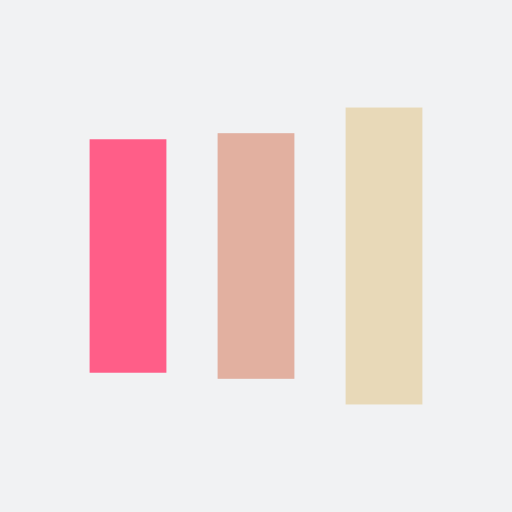
t = 0.00 s
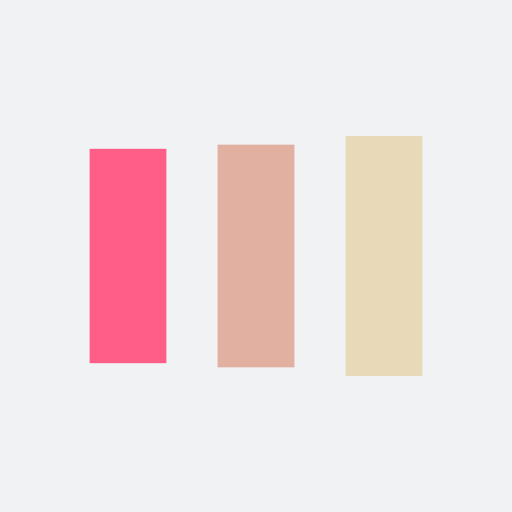
t = 0.14 s
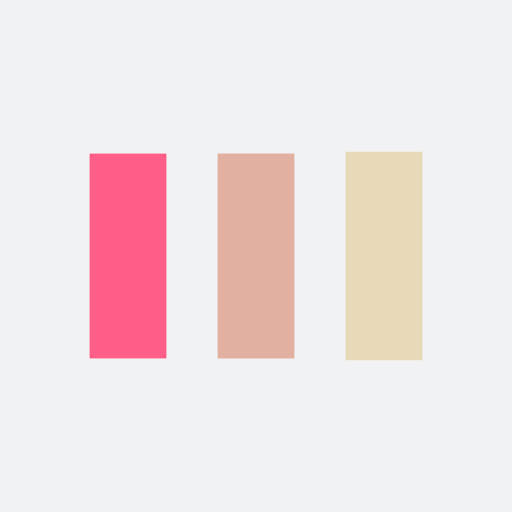
t = 0.41 s
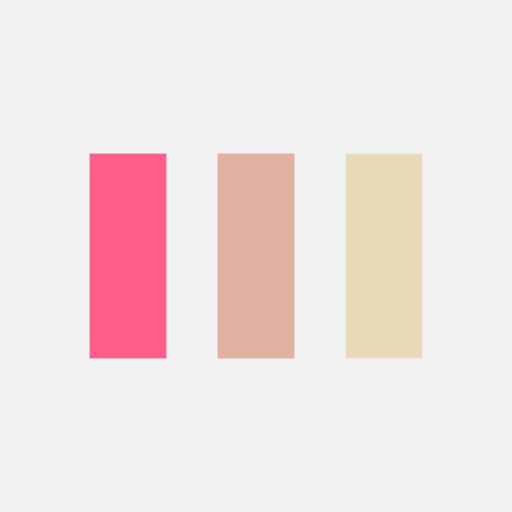
t = 0.54 s
t = 0.68 s: frame unchanged from t = 0.54 s, image omitted
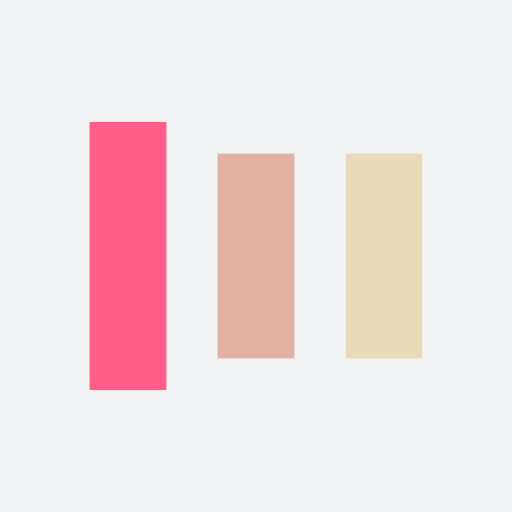
t = 0.95 s

The animated SVG that drew these frames (rendered in a browser with its animation timeline set to each time). Animation: 6 SMIL elements (animate=6); one cycle of 1.09 s, repeats indefinitely.

<?xml version="1.0" encoding="utf-8"?>
<svg xmlns="http://www.w3.org/2000/svg" xmlns:xlink="http://www.w3.org/1999/xlink" style="margin: auto; background: rgb(241, 242, 243); display: block; shape-rendering: auto;" width="200px" height="200px" viewBox="0 0 100 100" preserveAspectRatio="xMidYMid">
<rect x="17.5" y="30" width="15" height="40" fill="#ff5e88">
  <animate attributeName="y" repeatCount="indefinite" dur="1.0869565217391304s" calcMode="spline" keyTimes="0;0.5;1" values="18;30;30" keySplines="0 0.5 0.5 1;0 0.5 0.5 1" begin="-0.21739130434782608s"></animate>
  <animate attributeName="height" repeatCount="indefinite" dur="1.0869565217391304s" calcMode="spline" keyTimes="0;0.5;1" values="64;40;40" keySplines="0 0.5 0.5 1;0 0.5 0.5 1" begin="-0.21739130434782608s"></animate>
</rect>
<rect x="42.5" y="30" width="15" height="40" fill="#e2b0a0">
  <animate attributeName="y" repeatCount="indefinite" dur="1.0869565217391304s" calcMode="spline" keyTimes="0;0.5;1" values="20.999999999999996;30;30" keySplines="0 0.5 0.5 1;0 0.5 0.5 1" begin="-0.10869565217391304s"></animate>
  <animate attributeName="height" repeatCount="indefinite" dur="1.0869565217391304s" calcMode="spline" keyTimes="0;0.5;1" values="58.00000000000001;40;40" keySplines="0 0.5 0.5 1;0 0.5 0.5 1" begin="-0.10869565217391304s"></animate>
</rect>
<rect x="67.5" y="30" width="15" height="40" fill="#e8d9b8">
  <animate attributeName="y" repeatCount="indefinite" dur="1.0869565217391304s" calcMode="spline" keyTimes="0;0.5;1" values="20.999999999999996;30;30" keySplines="0 0.5 0.5 1;0 0.5 0.5 1"></animate>
  <animate attributeName="height" repeatCount="indefinite" dur="1.0869565217391304s" calcMode="spline" keyTimes="0;0.5;1" values="58.00000000000001;40;40" keySplines="0 0.5 0.5 1;0 0.5 0.5 1"></animate>
</rect>
<!-- [ldio] generated by https://loading.io/ --></svg>
